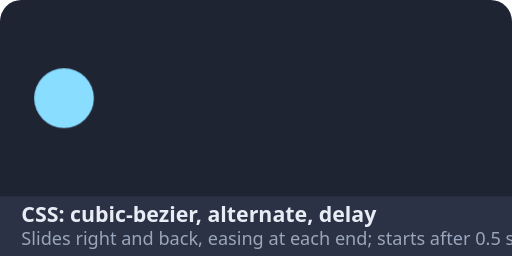
t = 0.00 s
t = 0.30 s: frame unchanged from t = 0.00 s, image omitted
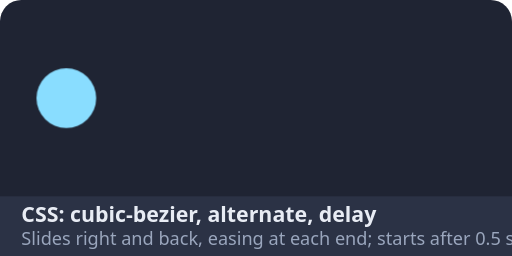
t = 0.60 s
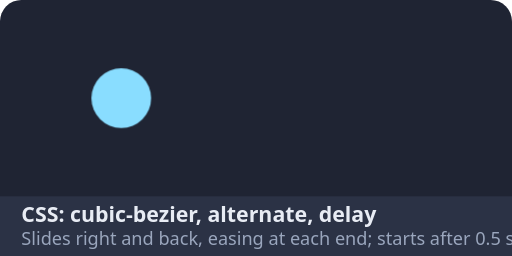
t = 0.90 s

The animated SVG that drew these frames (rendered in a browser with its animation timeline set to each time). Animation: 1 CSS @keyframes rule; one cycle of 1.20 s, repeats indefinitely.

<svg xmlns="http://www.w3.org/2000/svg" xmlns:xlink="http://www.w3.org/1999/xlink" width="240" height="120" viewBox="0 0 240 120">
<style>.slide{animation:slide 1.2s cubic-bezier(.65,0,.35,1) .5s infinite alternate}@keyframes slide{to{transform:translateX(180px)}}</style><rect width="240" height="120" rx="10" fill="#1f2433"/>
<rect y="92" width="240" height="28" rx="0" fill="#2b3245"/>
<text x="10" y="104" font-family="system-ui, -apple-system, sans-serif" font-size="10" font-weight="600" fill="#e8ecf4">CSS: cubic-bezier, alternate, delay</text>
<text x="10" y="115" font-family="system-ui, -apple-system, sans-serif" font-size="8.5" fill="#9aa6bd">Slides right and back, easing at each end; starts after 0.5 s.</text>
<circle class="slide" cx="30" cy="46" r="14" fill="#89ddff"/>
</svg>
